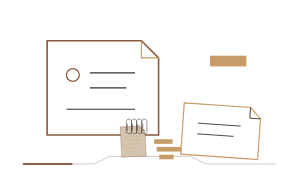
t = 0.00 s
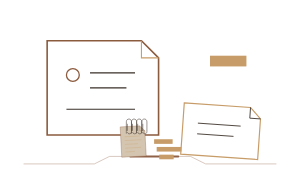
t = 0.95 s
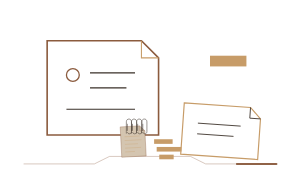
t = 1.90 s
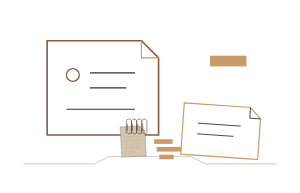
t = 2.85 s

The animated SVG that drew these frames (rendered in a browser with its animation timeline set to each time). Animation: 1 SMIL element (animate=1); one cycle of 3.80 s, repeats indefinitely.

<svg xmlns="http://www.w3.org/2000/svg" viewBox="0 0 280 180" width="100%" role="img" aria-label="档案棕褐章节标题复用装饰" style="display:block;width:100%;height:auto;">
<path data-unit="archive-sepia.decor.continuity-spine.v1" d="M22 153H88.1L102.2 146H177.8L191.9 153H258" fill="none" stroke="#8B5B3E" stroke-width=".9" opacity=".34" /><path data-unit="archive-sepia.decor.continuity-spine.v1.motion-trail.v4" data-motion-role="flow-trail" d="M22 153H88.1L102.2 146H177.8L191.9 153H258" fill="none" stroke="#8B5B3E" stroke-width="1.9" stroke-linecap="round" opacity=".94" stroke-dasharray="44.8 360"><animate attributeName="stroke-dashoffset" from="0" to="-404.8" dur="3.8s" begin="0s" repeatCount="indefinite"></animate></path><g data-unit="archive-sepia.decor.inherited-structure.v7"><path d="M44 38H132L148 54V126H44Z" fill="none" stroke="#8B5B3E" stroke-width="1.5" /><path d="M132 38V54H148" fill="none" stroke="#C79C68" stroke-width="1" />
  <circle cx="68" cy="70" r="6" fill="none" stroke="#8B5B3E" stroke-width="1.2" /><path d="M84 68H126M84 82H118M62 102H126" fill="none" stroke="#3A3028" stroke-width="1" />
  <g transform="translate(172 96) rotate(4)"><path d="M0 0H62L72 10V48H0Z" fill="none" stroke="#C79C68" stroke-width="1.1" /><path d="M62 0V10H72M14 18H54M14 28H48" fill="none" stroke="#3A3028" stroke-width=".8" /></g>
  <rect x="196" y="52" width="34" height="10" fill="#C79C68" /></g><g data-unit="archive-sepia.theme-cluster.v1" transform="translate(140 153) scale(0.48 0.48)"><g data-unit="editorial.document.folio.v1" transform="translate(-58 -72) rotate(-3) scale(0.82)" opacity="1"><path d="M0 0L46 0L58 12V72H0Z" fill="#D4C5B0" stroke="#8B5B3E" stroke-width=".8" /><path d="M46 0V12H58" fill="none" stroke="#8B5B3E" stroke-width=".65" /><path d="M9 24H45M9 33H49M9 42H40M9 51H47M9 60H32" fill="none" stroke="#C79C68" stroke-width=".65" /></g><g data-unit="archive.binding.ring-row.v1" transform="translate(-46 -69)" opacity="1"><g transform="translate(0 0)"><path d="M0 10V-13C0-20 10-20 10-13V6C10 12 2 12 2 6V-9" fill="none" stroke="#3A3028" stroke-width="1" /><circle cx="2" cy="6" r="1.5" fill="#D4C5B0" /></g><g transform="translate(10 0)"><path d="M0 10V-13C0-20 10-20 10-13V6C10 12 2 12 2 6V-9" fill="none" stroke="#3A3028" stroke-width="1" /><circle cx="2" cy="6" r="1.5" fill="#D4C5B0" /></g><g transform="translate(20 0)"><path d="M0 10V-13C0-20 10-20 10-13V6C10 12 2 12 2 6V-9" fill="none" stroke="#3A3028" stroke-width="1" /><circle cx="2" cy="6" r="1.5" fill="#D4C5B0" /></g><g transform="translate(30 0)"><path d="M0 10V-13C0-20 10-20 10-13V6C10 12 2 12 2 6V-9" fill="none" stroke="#3A3028" stroke-width="1" /><circle cx="2" cy="6" r="1.5" fill="#D4C5B0" /></g></g><g data-unit="archive.index-tabs.v1" fill="#C79C68"><rect x="8" y="-48" width="36" height="9" /><rect x="13" y="-33" width="48" height="9" /><rect x="18" y="-18" width="28" height="9" /></g></g>
</svg>
